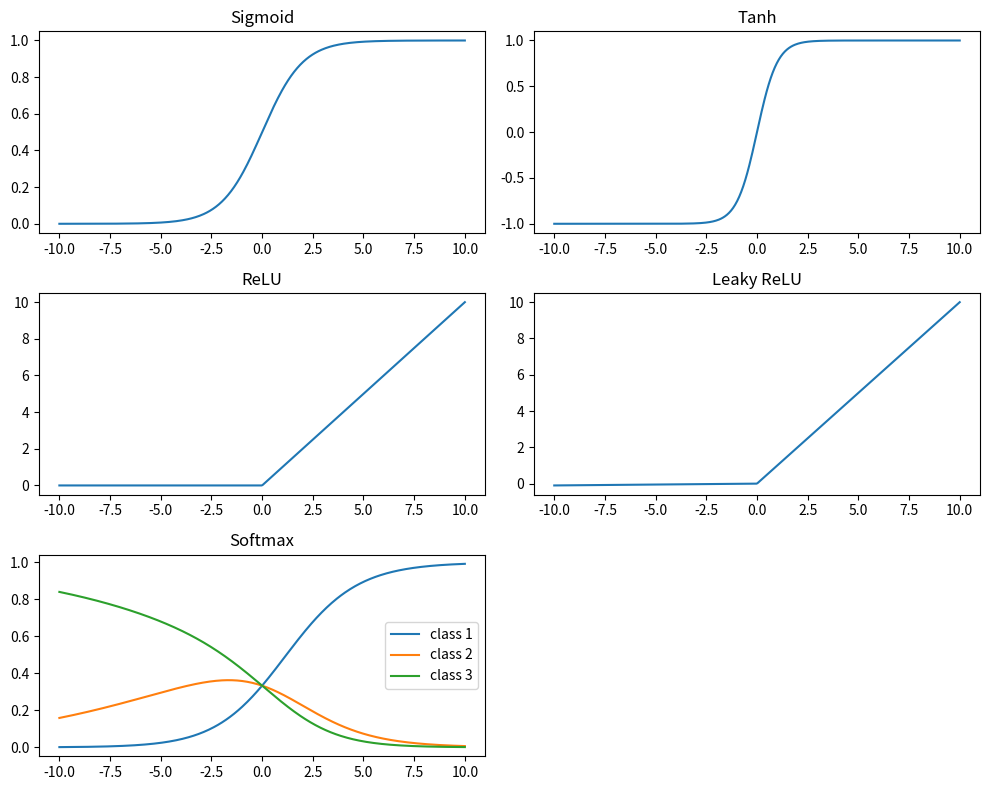

Source code (Python):
import numpy as np

def sigmoid(x):
    """
    Sigmoid activation function.
    """
    return 1 / (1 + np.exp(-x))

def tanh(x):
    """
    Hyperbolic tangent activation function.
    """
    return np.tanh(x)

def relu(x):
    """
    Rectified Linear Unit activation function.
    """
    return np.maximum(0, x)

def leaky_relu(x, alpha=0.01):
    """
    Leaky ReLU activation function.
    """
    return np.where(x > 0, x, alpha * x)

def softmax(x):
    """
    Softmax activation function for multi-class classification.
    Numerically stable implementation.
    """
    exps = np.exp(x - np.max(x))
    return exps / np.sum(exps, axis=-1, keepdims=True)

# Example usage and plotting
if __name__ == "__main__":
    import matplotlib.pyplot as plt
    x = np.linspace(-10, 10, 400)

    plt.figure(figsize=(10, 8))

    plt.subplot(3, 2, 1)
    plt.plot(x, sigmoid(x))
    plt.title("Sigmoid")

    plt.subplot(3, 2, 2)
    plt.plot(x, tanh(x))
    plt.title("Tanh")

    plt.subplot(3, 2, 3)
    plt.plot(x, relu(x))
    plt.title("ReLU")

    plt.subplot(3, 2, 4)
    plt.plot(x, leaky_relu(x))
    plt.title("Leaky ReLU")

    plt.subplot(3, 2, 5)
    # Softmax is usually applied to vectors, so plot softmax of a 3-element vector varying x
    x_vec = np.array([x, x/2, x/3]).T
    softmax_vals = np.apply_along_axis(softmax, 1, x_vec)
    plt.plot(x, softmax_vals[:, 0], label='class 1')
    plt.plot(x, softmax_vals[:, 1], label='class 2')
    plt.plot(x, softmax_vals[:, 2], label='class 3')
    plt.title("Softmax")
    plt.legend()

    plt.tight_layout()
    plt.show()
